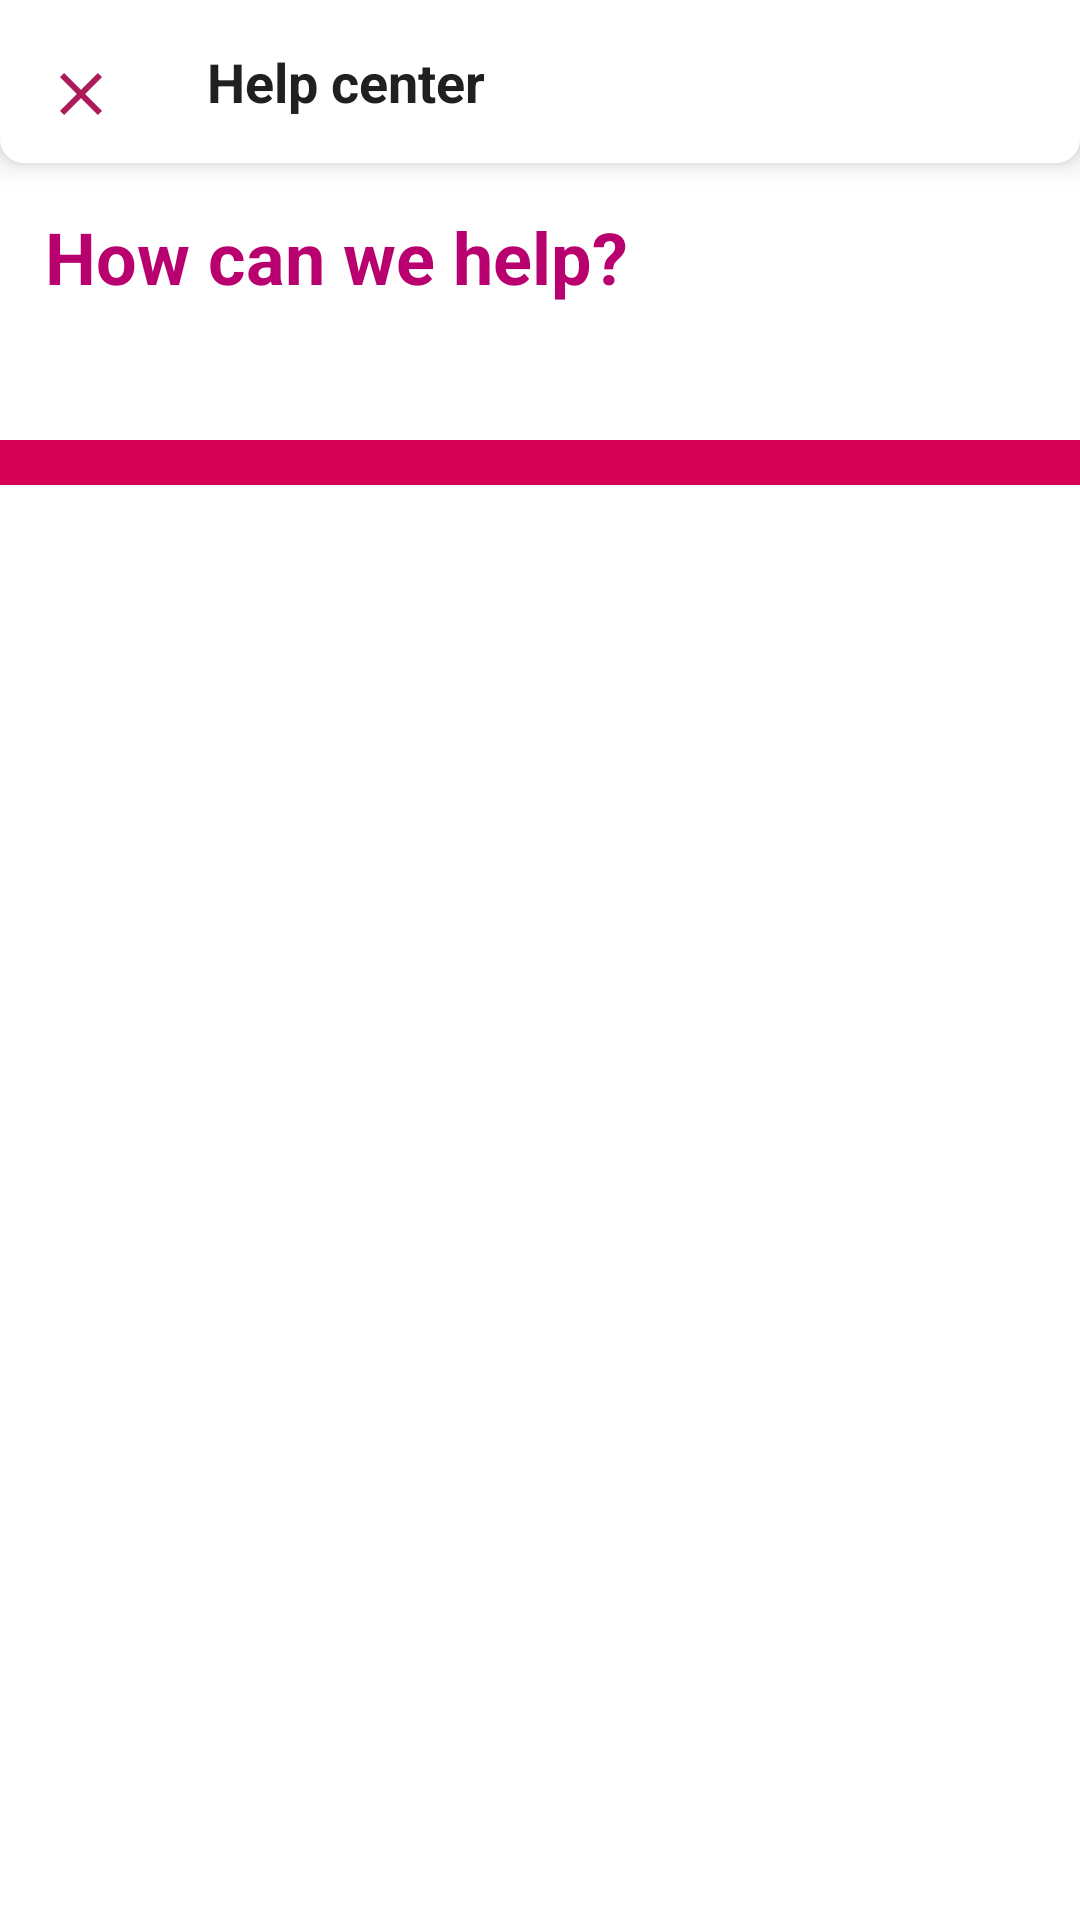

Write the Android layout XML for this screen, with the resource values it uses.
<!-- AndroidManifest.xml: application theme AppTheme -->
<!-- res/layout/activity_help_center_customer.xml -->
<?xml version="1.0" encoding="utf-8"?>
<LinearLayout xmlns:android="http://schemas.android.com/apk/res/android"
    xmlns:app="http://schemas.android.com/apk/res-auto"
    xmlns:tools="http://schemas.android.com/tools"
    android:layout_width="match_parent"
    android:layout_height="match_parent"
    android:orientation="vertical"
    tools:context=".customer.HelpCenter_customer">

    <LinearLayout
        android:layout_width="match_parent"
        android:layout_height="wrap_content"
        android:orientation="horizontal"
        android:background="@drawable/toolbar_"
        android:elevation="5dp"
        >
        <TextView
            android:layout_width="wrap_content"
            android:layout_height="wrap_content"
            android:padding="15dp"
            android:drawableStart="@drawable/ic_close"
            android:id="@+id/back_help_customer"/>
        <TextView
            android:layout_width="match_parent"
            android:layout_height="wrap_content"
            android:text="Help center"
            android:textSize="18sp"
            android:textStyle="bold"
            android:textColor="#202020"
            android:padding="15dp"/>
    </LinearLayout>
    <ScrollView
        android:layout_width="match_parent"
        android:layout_height="wrap_content"
        >
        <LinearLayout
            android:layout_width="match_parent"
            android:layout_height="wrap_content"
            android:orientation="vertical">
            <TextView
                android:layout_width="match_parent"
                android:layout_height="wrap_content"
                android:textColor="@color/pink"
                android:text="How can we help?"
                android:textStyle="bold"
                android:textSize="24sp"
                android:padding="15dp"
                />
            <androidx.recyclerview.widget.RecyclerView
                android:layout_width="match_parent"
                android:layout_height="wrap_content"
                android:id="@+id/recycler_help_customer"
                android:layout_margin="15dp"/>
            <TextView
                android:layout_width="match_parent"
                android:layout_height="15dp"
                android:background="#D60056"
                />
        </LinearLayout>
    </ScrollView>


</LinearLayout>
<!-- resources referenced by this layout -->
<resources>
  <color name="pink">#B8006E</color>
  <!-- drawable ic_close (drawable) -->
  <vector xmlns:android="http://schemas.android.com/apk/res/android"
      android:width="24dp"
      android:height="24dp"
      android:alpha="0.9"
      android:tint="#A40047"
      android:viewportWidth="24"
      android:viewportHeight="24">
      <path
          android:fillColor="@android:color/white"
          android:pathData="M19,6.41L17.59,5 12,10.59 6.41,5 5,6.41 10.59,12 5,17.59 6.41,19 12,13.41 17.59,19 19,17.59 13.41,12z" />
  </vector>
  <!-- drawable toolbar_ (drawable) -->
  <?xml version="1.0" encoding="utf-8"?>
  <shape xmlns:android="http://schemas.android.com/apk/res/android">
      <solid android:color="#FFFF"/>
      <corners android:bottomRightRadius="8dp"
          android:bottomLeftRadius="8dp"/>
  </shape>
  <style name="AppTheme" parent="Theme.MaterialComponents.DayNight.NoActionBar">
          
          <item name="colorPrimary">#0099ff</item>
          <item name="colorPrimaryVariant">#0099ff</item>
          <item name="colorOnPrimary">@color/white</item>
          
          <item name="colorSecondary">@color/teal_200</item>
          <item name="colorSecondaryVariant">@color/teal_700</item>
          <item name="colorOnSecondary">@color/black</item>
          
          <item name="android:statusBarColor" tools:targetApi="l">?attr/colorPrimaryVariant</item>
          
      </style>
  <color name="white">#FFFFFFFF</color>
  <color name="teal_200">#FF03DAC5</color>
  <color name="teal_700">#FF018786</color>
  <color name="black">#FF000000</color>
</resources>
